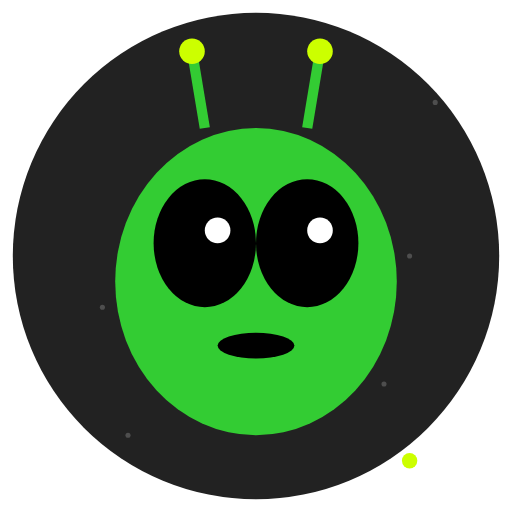
t = 0.00 s
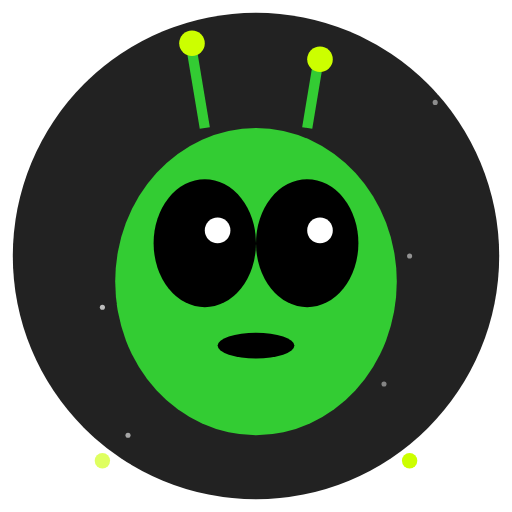
t = 0.63 s
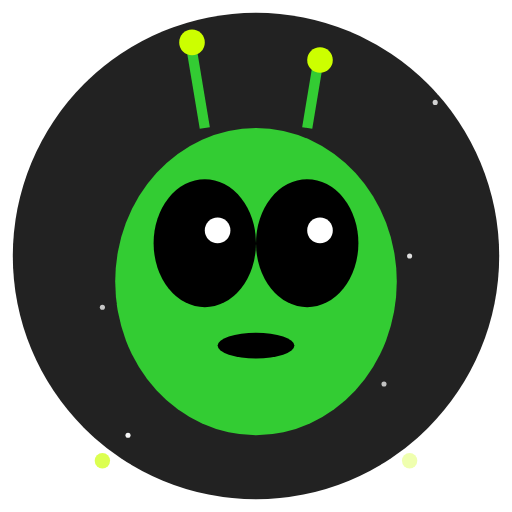
t = 1.31 s
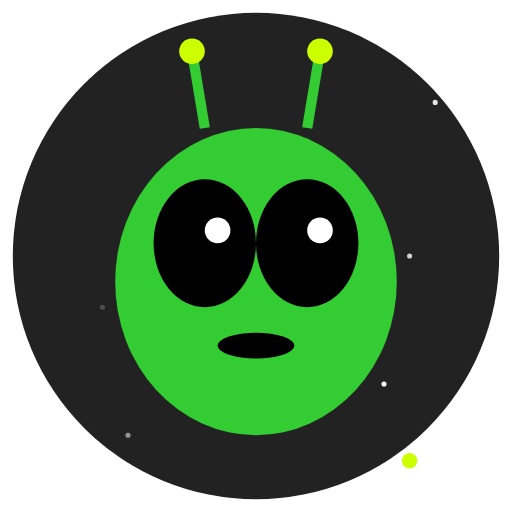
t = 2.00 s
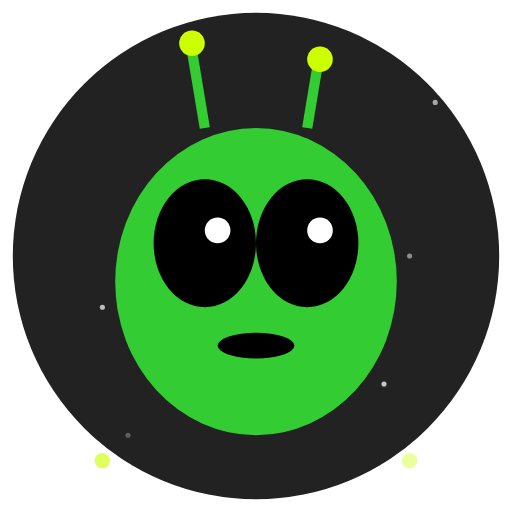
t = 2.63 s
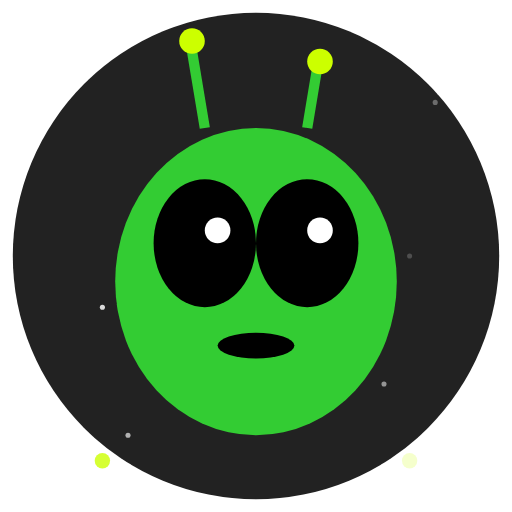
t = 3.20 s

The animated SVG that drew these frames (rendered in a browser with its animation timeline set to each time). Animation: 10 SMIL elements (animate=10); one cycle of 4.00 s, repeats indefinitely.


<svg width="200" height="200" viewBox="0 0 200 200" xmlns="http://www.w3.org/2000/svg">
  <!-- Background Circle -->
  <circle cx="100" cy="100" r="95" fill="#222222" />
  
  <!-- Alien Head -->
  <ellipse cx="100" cy="110" rx="55" ry="60" fill="#33CC33" />
  
  <!-- Alien Eyes -->
  <ellipse cx="80" cy="95" rx="20" ry="25" fill="#000000" />
  <ellipse cx="120" cy="95" rx="20" ry="25" fill="#000000" />
  
  <!-- Eye Shine -->
  <circle cx="85" cy="90" r="5" fill="#FFFFFF" />
  <circle cx="125" cy="90" r="5" fill="#FFFFFF" />
  
  <!-- Mouth -->
  <ellipse cx="100" cy="135" rx="15" ry="5" fill="#000000" />
  
  <!-- Antenna -->
  <g id="left-antenna">
    <line x1="80" y1="50" x2="75" y2="20" stroke="#33CC33" stroke-width="4" />
    <circle cx="75" cy="20" r="5" fill="#CCFF00">
      <animate attributeName="cy" values="20;15;20" dur="2s" repeatCount="indefinite" />
    </circle>
  </g>
  
  <g id="right-antenna">
    <line x1="120" y1="50" x2="125" y2="20" stroke="#33CC33" stroke-width="4" />
    <circle cx="125" cy="20" r="5" fill="#CCFF00">
      <animate attributeName="cy" values="20;25;20" dur="2s" repeatCount="indefinite" />
    </circle>
  </g>
  
  <!-- Stars in Background -->
  <g id="stars">
    <circle cx="30" cy="30" r="1" fill="#FFFFFF">
      <animate attributeName="opacity" values="0.2;1;0.2" dur="3s" repeatCount="indefinite" />
    </circle>
    <circle cx="50" cy="170" r="1" fill="#FFFFFF">
      <animate attributeName="opacity" values="0.2;1;0.2" dur="2.5s" repeatCount="indefinite" />
    </circle>
    <circle cx="170" cy="40" r="1" fill="#FFFFFF">
      <animate attributeName="opacity" values="0.2;1;0.2" dur="3.5s" repeatCount="indefinite" />
    </circle>
    <circle cx="150" cy="150" r="1" fill="#FFFFFF">
      <animate attributeName="opacity" values="0.2;1;0.2" dur="4s" repeatCount="indefinite" />
    </circle>
    <circle cx="40" cy="120" r="1" fill="#FFFFFF">
      <animate attributeName="opacity" values="0.2;1;0.2" dur="2s" repeatCount="indefinite" />
    </circle>
    <circle cx="160" cy="100" r="1" fill="#FFFFFF">
      <animate attributeName="opacity" values="0.2;1;0.2" dur="3.2s" repeatCount="indefinite" />
    </circle>
  </g>
  
  <!-- UFO Lights -->
  <circle cx="40" cy="180" r="3" fill="#CCFF00">
    <animate attributeName="opacity" values="0;1;0" dur="2s" repeatCount="indefinite" />
  </circle>
  <circle cx="160" cy="180" r="3" fill="#CCFF00">
    <animate attributeName="opacity" values="0;1;0" dur="2s" repeatCount="indefinite" begin="1s" />
  </circle>
</svg>
